Run: headless pygame with SDL's dummy video driver; simulated clock (each Clock.tick advances the game by its frame time, no real sleeping); random seed 0; keys injected as events and as key.get_pressed() state; no mouse input.
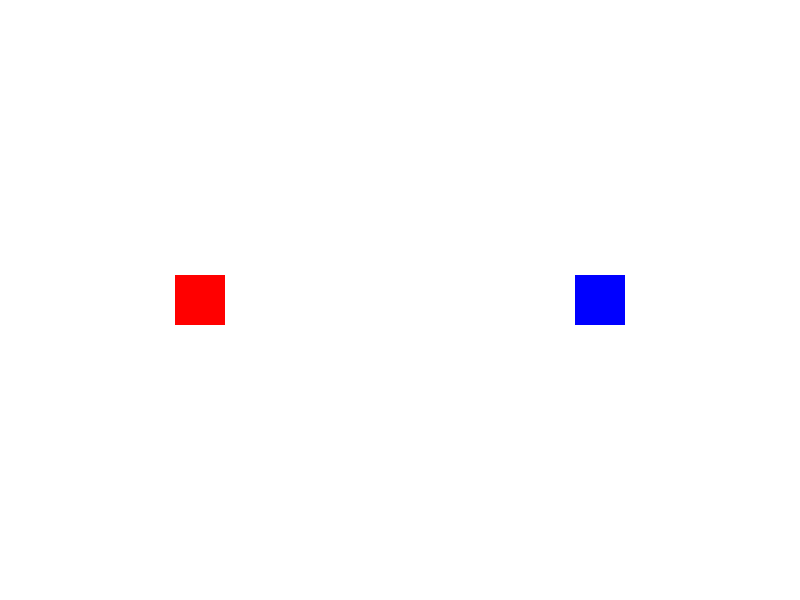
Frame 1 of 4 · flips 1–60 · no input
Frame 2 of 4 · flips 61–180 · tapped SPACE, RETURN · held RIGHT (→), D · screen unchanged from frame 1, image omitted
Frame 3 of 4 · flips 181–300 · held DOWN (↓), S · screen unchanged from frame 2, image omitted
Frame 4 of 4 · flips 301–420 · held LEFT (←), A, UP (↑), W · screen unchanged from frame 3, image omitted

The pygame program that drew these frames:

import pygame
import sys
import random

pygame.init()

SCREEN_WIDTH = 800
SCREEN_HEIGHT = 600
screen = pygame.display.set_mode((SCREEN_WIDTH, SCREEN_HEIGHT))
pygame.display.set_caption("Color Changing Sprites")

WHITE = (255, 255, 255)
RED = (255, 0, 0)
GREEN = (0, 255, 0)
BLUE = (0, 0, 255)
YELLOW = (255, 255, 0)
COLORS = [RED, GREEN, BLUE, YELLOW]

CHANGE_COLOR_EVENT = pygame.USEREVENT + 1

class MySprite(pygame.sprite.Sprite):
    def __init__(self, color, x, y):
        super().__init__()
        self.image = pygame.Surface((50, 50))
        self.image.fill(color)
        self.rect = self.image.get_rect(center=(x, y))
        self.color = color

    def update_color(self, new_color):
        self.color = new_color
        self.image.fill(self.color)

sprite1 = MySprite(RED, SCREEN_WIDTH // 4, SCREEN_HEIGHT // 2)
sprite2 = MySprite(BLUE, 3 * SCREEN_WIDTH // 4, SCREEN_HEIGHT // 2)

all_sprites = pygame.sprite.Group()
all_sprites.add(sprite1)
all_sprites.add(sprite2)

pygame.time.set_timer(CHANGE_COLOR_EVENT, 2000)

running = True
while running:
    for event in pygame.event.get():
        if event.type == pygame.QUIT:
            running = False
        if event.type == CHANGE_COLOR_EVENT:
            new_color1 = random.choice(COLORS)
            new_color2 = random.choice(COLORS)
            sprite1.update_color(new_color1)
            sprite2.update_color(new_color2)

    screen.fill(WHITE)
    all_sprites.draw(screen)

    pygame.display.flip()

pygame.quit()
sys.exit()
